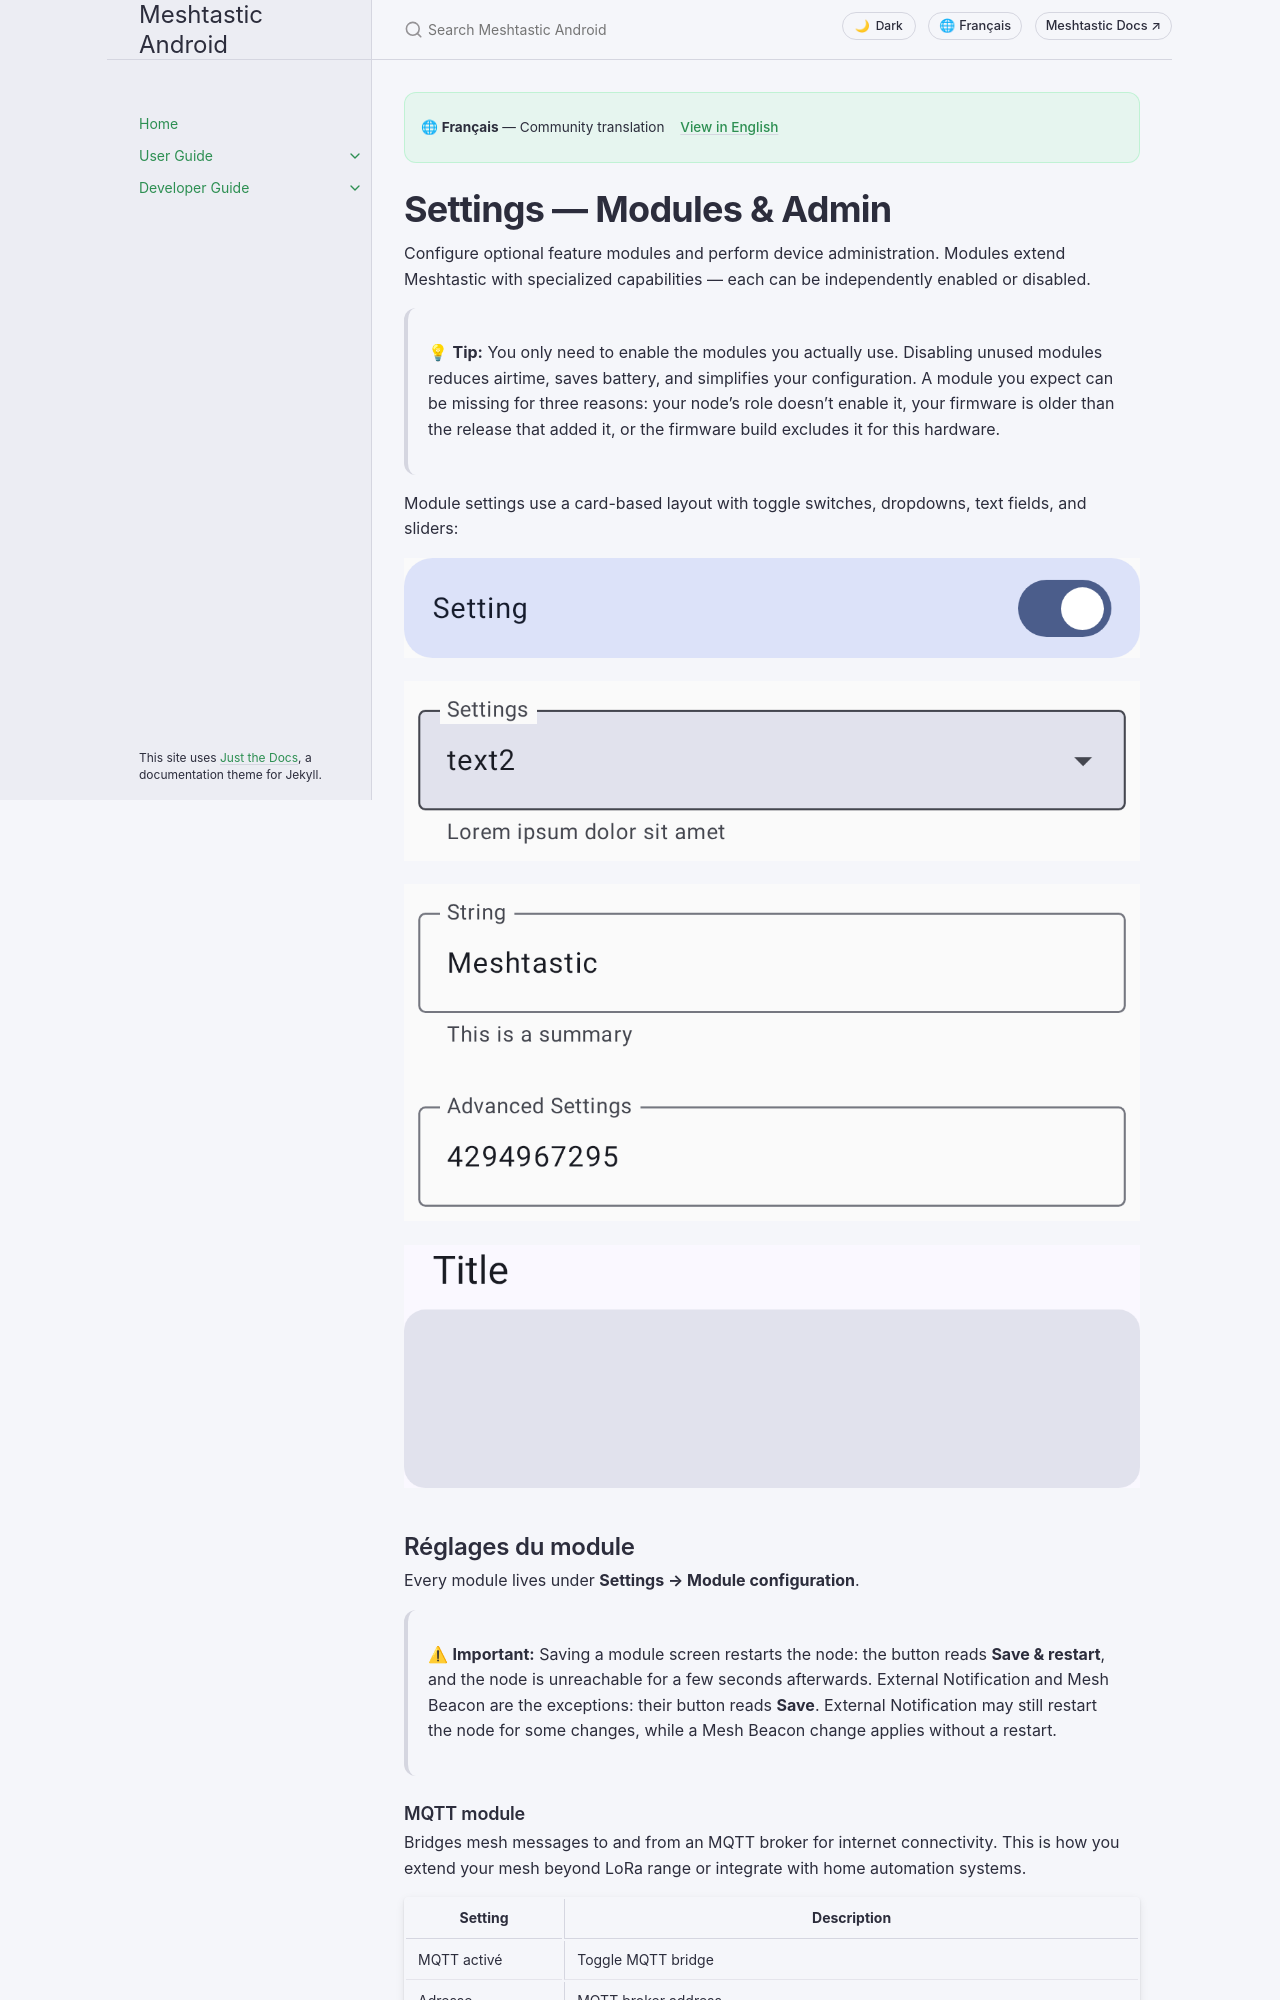

repository: meshtastic/Meshtastic-Android · page: v2.8.5/fr/user/settings-module-admin.html · generator: jekyll

---
title: Settings — Modules & Admin
nav_order: 8
last_updated: 2026-09-28
description: Configure optional feature modules (MQTT, telemetry, canned messages, TAK, and more) and perform device administration.
aliases:
  - modules
  - module-config
  - administration
---

# Settings — Modules & Admin

Configure optional feature modules and perform device administration. Modules extend Meshtastic with specialized capabilities — each can be independently enabled or disabled.

> 💡 **Tip:** You only need to enable the modules you actually use. Disabling unused modules reduces airtime, saves battery, and simplifies your configuration. A module you expect can be missing for three reasons: your node's role doesn't enable it, your firmware is older than the release that added it, or the firmware build excludes it for this hardware.

Module settings use a card-based layout with toggle switches, dropdowns, text fields, and sliders:

![A toggle setting in the on position](../../assets/screenshots/settings_switch.png)

![A dropdown setting, expanded to show its list of options](../../assets/screenshots/settings_dropdown.png)

![A text field setting with a value entered](../../assets/screenshots/settings_text_field.png)

![A module settings card with its title and grouped controls](../../assets/screenshots/settings_titled_card.png)

## Réglages du module

Every module lives under **Settings → Module configuration**.

> ⚠ **Important:** Saving a module screen restarts the node: the button reads **Save & restart**, and the node is unreachable for a few seconds afterwards. External Notification and Mesh Beacon are the exceptions: their button reads **Save**. External Notification may still restart the node for some changes, while a Mesh Beacon change applies without a restart.
